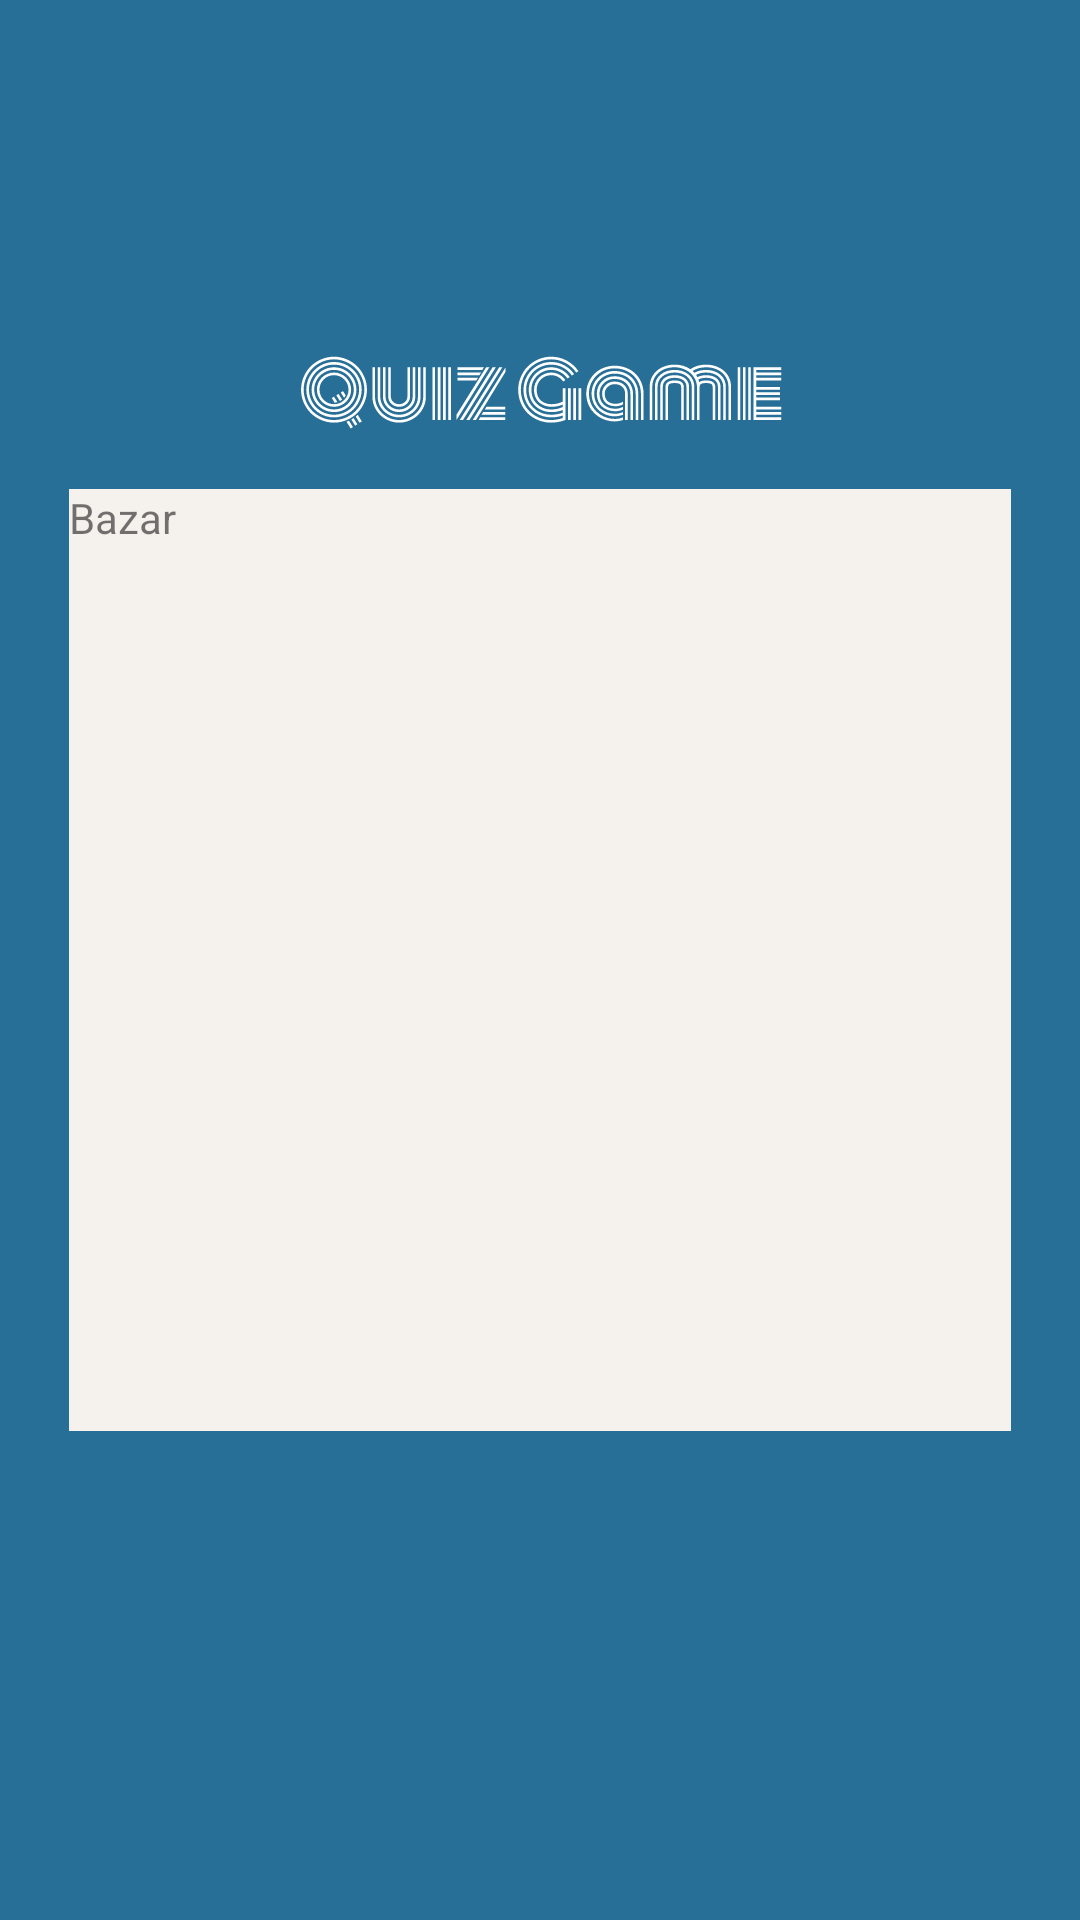

Here is an Android app screen rendered from its layout file. Give the layout XML and the strings, colors and styles it references.
<!-- AndroidManifest.xml: application theme Theme.Ugadayka -->
<!-- res/layout/start_page.xml -->
<?xml version="1.0" encoding="utf-8"?>
<androidx.constraintlayout.widget.ConstraintLayout xmlns:android="http://schemas.android.com/apk/res/android"
    xmlns:tools="http://schemas.android.com/tools"
    android:layout_width="match_parent"
    android:layout_height="match_parent"
    xmlns:app="http://schemas.android.com/apk/res-auto"
    android:background="@color/background_start">

    <ImageView
        android:layout_width="wrap_content"
        android:layout_height="wrap_content"
        android:background="@drawable/ic_quiz_game"
        app:layout_constraintBottom_toTopOf="@id/start"
        app:layout_constraintStart_toStartOf="parent"
        app:layout_constraintEnd_toEndOf="parent"
        android:layout_marginBottom="@dimen/small"
        tools:ignore="MissingConstraints" />

    <androidx.appcompat.widget.LinearLayoutCompat
        android:id="@+id/start"
        android:layout_width="@dimen/start_block"
        android:layout_height="@dimen/start_block"
        app:layout_constraintTop_toTopOf="parent"
        app:layout_constraintBottom_toBottomOf="parent"
        app:layout_constraintStart_toStartOf="parent"
        app:layout_constraintEnd_toEndOf="parent"
        android:background="@color/ivory"
        tools:ignore="MissingConstraints" >
        <TextView
            android:id="@+id/reg"
            android:layout_width="wrap_content"
            android:text="@string/app_name"
            android:layout_height="wrap_content"/>

    </androidx.appcompat.widget.LinearLayoutCompat>

</androidx.constraintlayout.widget.ConstraintLayout>
<!-- resources referenced by this layout -->
<resources>
  <color name="background_start">#286F97</color>
  <color name="ivory">#F5F2ED</color>
  <dimen name="small">20dp</dimen>
  <dimen name="start_block">314dp</dimen>
  <!-- drawable ic_quiz_game: vector/xml drawable (drawable, 19434 chars, omitted) -->
  <string name="app_name">Bazar</string>
  <style name="Theme.Ugadayka" parent="Theme.MaterialComponents.DayNight.NoActionBar">
          
          <item name="colorPrimary">@color/darkblue</item>
          <item name="colorPrimaryVariant">@color/darkblue</item>
          <item name="colorOnPrimary">@color/white</item>
          
          <item name="colorSecondary">@color/ochra</item>
          <item name="colorSecondaryVariant">@color/ochra</item>
          <item name="colorOnSecondary">@color/black</item>
          
          <item name="android:statusBarColor" tools:targetApi="l">?attr/colorPrimaryVariant</item>
          
      </style>
  <color name="darkblue">#0D2C48</color>
  <color name="white">#FFFFFFFF</color>
  <color name="ochra">#B56A0E</color>
  <color name="black">#FF000000</color>
</resources>
